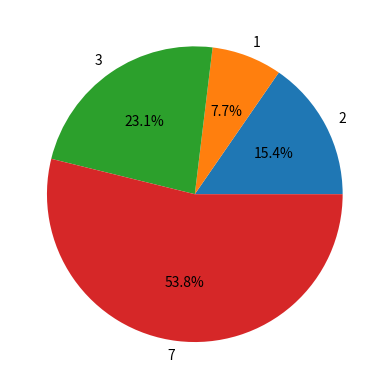

Here is the Python script that generated this plot:
import matplotlib.pyplot as plt

def ileprocent(*args):
    suma = 0
    for i in args:
        suma = suma + i
    ret = []
    for i in args:
        ret.append(str(i/suma*100))
    return ret


x = [2,1,3,7]
labels = x[:]
sizes = ileprocent(*x)

fig,ax = plt.subplots()
ax.pie(sizes,labels=labels,autopct='%1.1f%%')
plt.show()